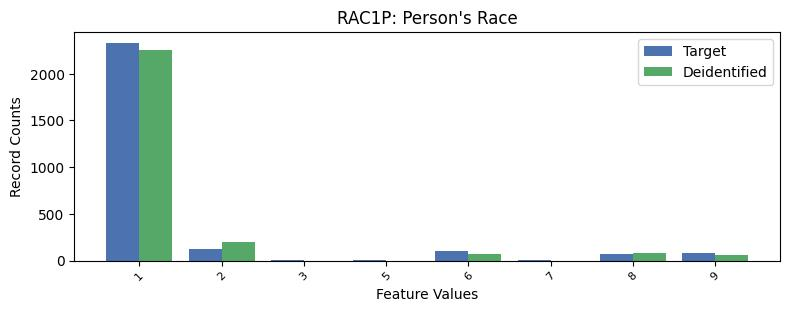

Data behind this chart, as committed beside it:
, RAC1P, count_target, count_deidentified
0, 1, 2330, 2257
1, 2, 126, 196.0
2, 6, 102, 71.0
3, 9, 77, 63.0
4, 8, 72, 86.0
5, 3, 10, 0.0
6, 5, 5, 0.0
7, 7, 2, 0.0
